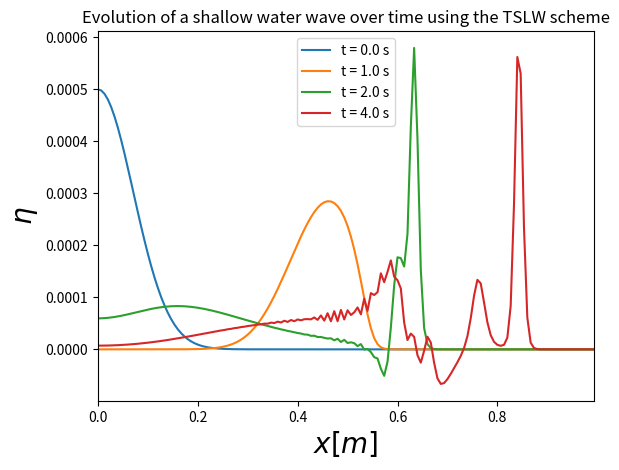

The matplotlib source for this figure:
import numpy as np
import matplotlib.pyplot as plt
plt.ion()

###############################################################################

# This code solves the shallow water equations in 1 dimension with the Two-Step 
# Lax-Wendroff scheme and rigid wall boundary conditions.

################################## CONSTANTS ##################################

# Gravitational acceleration
g = 9.81 #m/s^2
# Amplitude of initial (Gaussian) wave
A = 0.0005
# Initial centre postion of wave
mu = 0.0 #m
# FWHM of the wave
sig = 0.1 #m
# Lower x boundary
xmin = 0.0 #m
# Upper x boundary
xmax = 1.0 #m
# Number of position intervals
J = 150
# Position step size
xdel = (xmax-xmin)/J #m
# Position array
x = np.arange(xmin,xmax,xdel) #m
# Half step position array
xhalf = np.arange(xmin+xdel/2.,xmax-xdel/2.,xdel)
# Time step size
tdel = 0.001 #s
# Choose start time
tstart = 0.0 #s
# Choose end time
tend = 4000*tdel #s
# Set times of interest
stimes = np.array([0.,1.,2.,4.])
# Set small difference for float comparison
eps = tdel*(1e-2)

################################## FUNCTIONS ##################################

# Function that defines the bottom topography
def H(x):
	if isinstance(x,(np.ndarray,list)) == True:
		H = np.zeros(x.shape)
		int1 = np.where((x >= 0)&(x < 0.25))
		H[int1] = 2.
		int2 = np.where((x >= 0.25) & (x < 0.75))
		H[int2] = 1-np.tanh(8*np.pi*(x[int2]-0.5))
		int3 = np.where((x >= 0.75) & (x <= 1.))
		H[int3] = 0.
		return (0.0005 + 0.01*H)
	elif isinstance(x,(float,int)) == True:
		if x >= 0 and x < 0.25:
			return 0.0005 + 0.01*2.
		if x >= 0.25 and x < 0.75:
			return 0.0005 + 0.01*(1-np.tanh(8*np.pi*(x-0.5)))
		if x >= 0.75 and x <= 1.:
			return 0.0005 + 0.01*0

# Flux vector
def F(u,n,Hvals):
	return (g*n + (u**2)/2.),u*(n+Hvals)

################################## MAIN PROGRAM ##################################

# Here, u is represented with letter u, but eta is represented with letter n

# Set initial conditions
uinit = np.zeros(x.shape)
ninit = A*np.exp((-(x-mu)**2/(sig)**2))

# Set boundary conditions
u0 = 0 # at x = 0
u1 = 0 # at x = 1

# Initialize arrays - two to hold the initial values at each timestep,
# two to hold updated results after a timestep is completed
uold = np.zeros(x.shape) + uinit
nold = np.zeros(x.shape) + ninit
uhalf = np.zeros(xhalf.shape)
nhalf = np.zeros(xhalf.shape)
unew = np.zeros(x.shape)
nnew = np.zeros(x.shape)

# Calculate an array with the height of the bottom at each x position
Hvals = H(x)
Hhalf = H(xhalf)

# Set time to start time
t = tstart
tb = tstart
# Calculate a prefactor to the flux term in the updating expressions
defac = -tdel/(2*xdel)

J -= 1 #convert to python indices

savetimes = []

while t < tend+2*tdel:
	Fu,Fn = F(uold,nold,Hvals) # Calculate the flux for u and eta
	for j in range(J): # For interior grid points use Lax method
		uhalf[j] = 0.5*(uold[j+1] + uold[j]) - defac*(Fu[j+1] - Fu[j])
		nhalf[j] = 0.5*(nold[j+1] + nold[j]) - defac*(Fn[j+1] - Fn[j]) 
	Fuhalf,Fnhalf = F(uhalf,nhalf,Hhalf) # Find flux at half steps
	for j in range(1,J): # Update to final values
		unew[j] = uold[j] - 2*defac*(Fuhalf[j] - Fuhalf[j-1])
		nnew[j] = nold[j] - 2*defac*(Fnhalf[j] - Fnhalf[j-1])
	# For boundary grid points use forward (x = 0) and backward (x = 1)
	# differencing. Apply boundary conditions.
	unew[0] = u0 # boundary condition
	unew[J] = u1 # boundary condition
	nnew[0] = nold[0] - 4*defac*(Fnhalf[0] - Fn[0]) # forward difference
	nnew[J] = nold[J] - 4*defac*(Fn[J] - Fnhalf[J-1]) # backward difference
	# Update arrays with new values
	uold = np.copy(unew)
	nold = np.copy(nnew)
	# Track the wave at timesteps we are interested in.
	if any(abs(t-stimes) < eps):
		savetimes.append(nold)
	t += tdel # update time to next timestep

################################## PLOT ##################################
plt.figure()
for i in range(len(savetimes)):
	plt.plot(x,savetimes[i],label = 't = {0} s'.format(stimes[i]))
plt.xlim(min(x),max(x))
plt.legend(loc = 'best')
plt.xlabel('$x [m]$',fontsize = 20)
plt.ylabel('$\eta$',fontsize = 20)
plt.title('Evolution of a shallow water wave over time using the TSLW scheme')




